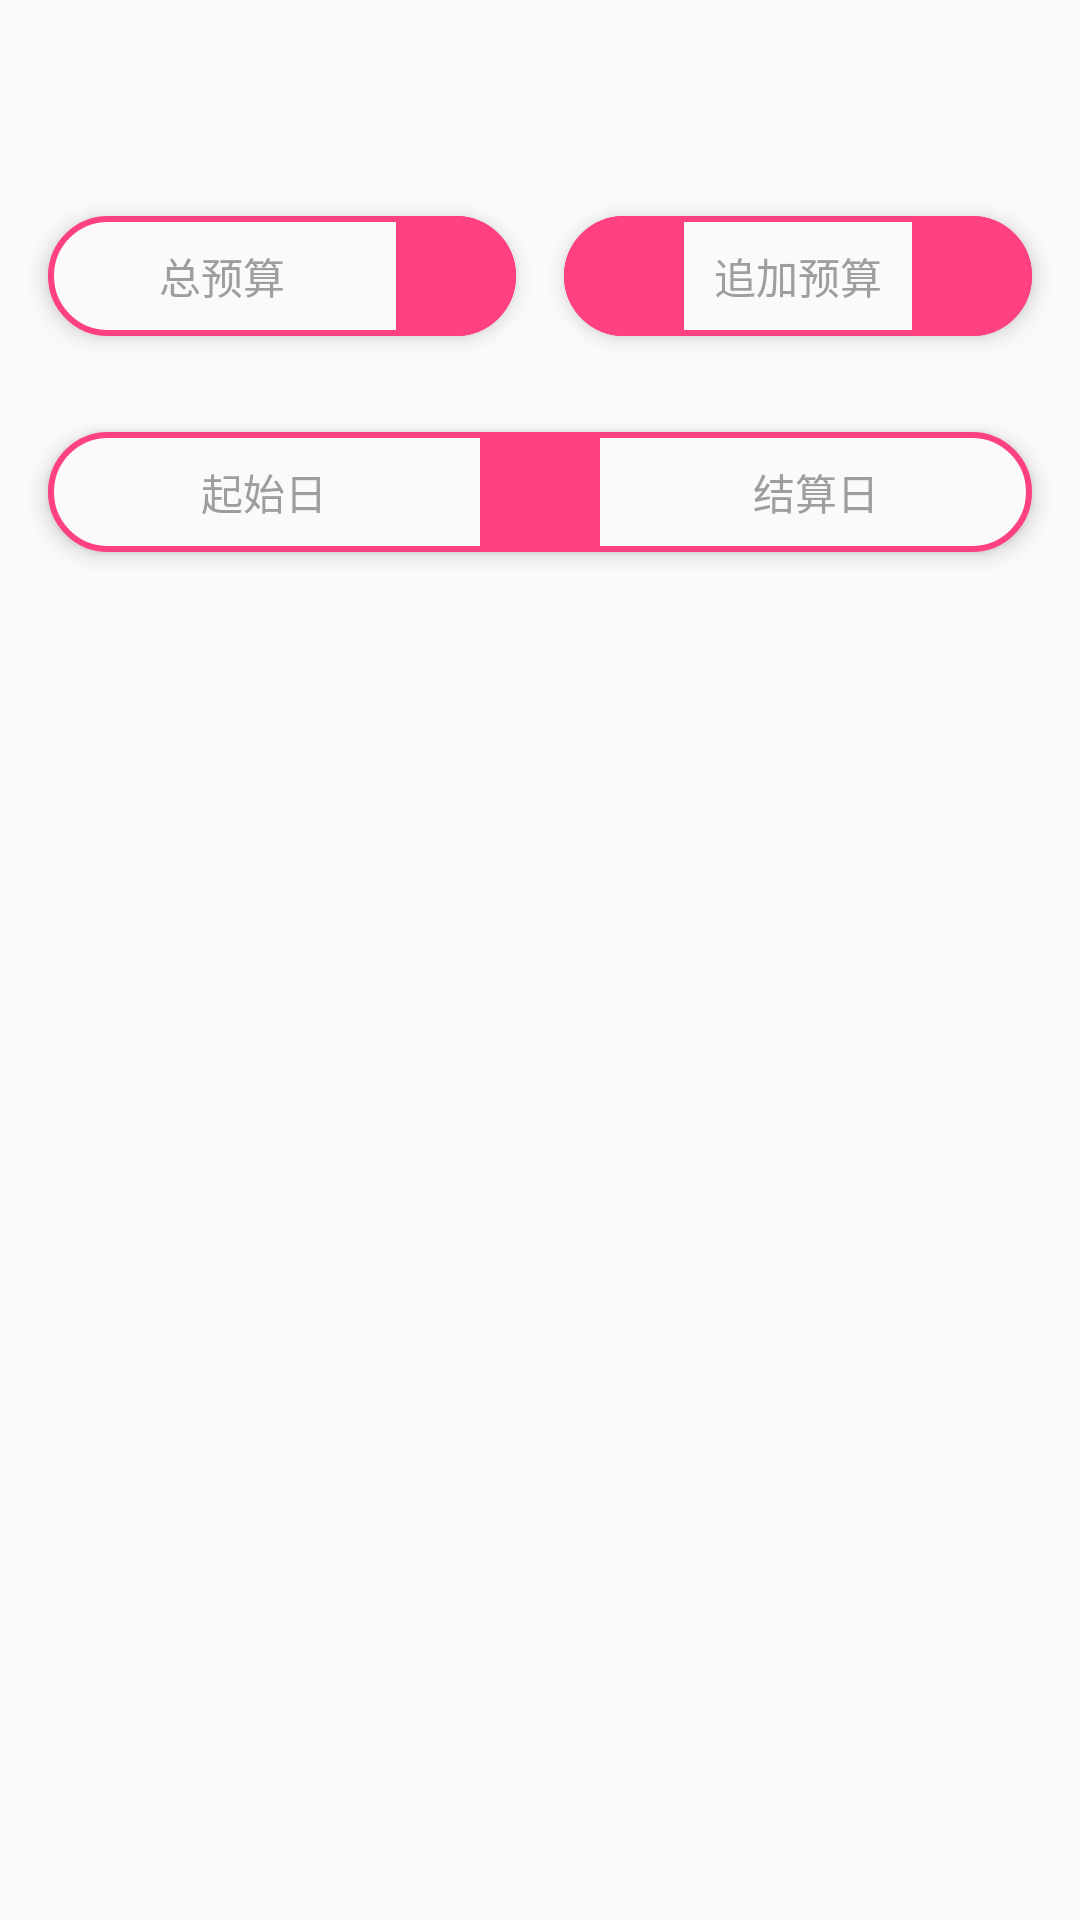

Write the Android layout XML for this screen, with the resource values it uses.
<!-- AndroidManifest.xml: application theme AppTheme -->
<!-- res/layout/header_target_detail.xml -->
<?xml version="1.0" encoding="utf-8"?>
<RelativeLayout xmlns:android="http://schemas.android.com/apk/res/android"
    xmlns:app="http://schemas.android.com/apk/res-auto"
    android:layout_width="match_parent"
    android:layout_height="wrap_content"
    android:background="@drawable/bitmap_woody"
    android:focusable="true"
    android:focusableInTouchMode="true"
    app:layout_collapseMode="parallax"
    app:layout_collapseParallaxMultiplier="0.7">

    <RelativeLayout
        android:layout_width="match_parent"
        android:layout_height="wrap_content"
        android:layout_marginStart="@dimen/dimen_16"
        android:layout_marginTop="@dimen/target_line_one_margin_top"
        android:layout_toStartOf="@+id/space_line_one_center"
        android:background="@drawable/shape_target_input"
        android:elevation="@dimen/target_input_elevation"
        android:outlineProvider="background">

        <EditText
            android:id="@+id/et_money"
            style="@style/tvMoneyTargetDetail"
            android:layout_width="match_parent"
            android:layout_height="@dimen/target_input_height"
            android:layout_toStartOf="@+id/iv_money_target_done"
            android:hint="@string/target_money" />

        <ImageView
            android:id="@+id/iv_money_target_done"
            android:layout_width="@dimen/target_input_height"
            android:layout_height="@dimen/target_input_height"
            android:layout_alignParentEnd="true"
            android:background="@drawable/shape_left_rect_right_corner"
            android:contentDescription="@null"
            android:padding="@dimen/target_iv_padding"
            android:src="@mipmap/ic_done_white_24dp" />

    </RelativeLayout>

    <Space
        android:id="@+id/space_line_one_center"
        android:layout_width="@dimen/dimen_16"
        android:layout_height="@dimen/target_input_height"
        android:layout_centerHorizontal="true"
        android:layout_marginTop="@dimen/target_line_one_margin_top" />

    <RelativeLayout
        android:layout_width="match_parent"
        android:layout_height="wrap_content"
        android:layout_marginEnd="@dimen/dimen_16"
        android:layout_marginTop="@dimen/target_line_one_margin_top"
        android:layout_toEndOf="@+id/space_line_one_center"
        android:background="@drawable/shape_target_input"
        android:elevation="@dimen/target_input_elevation"
        android:outlineProvider="background">

        <ImageView
            android:id="@+id/iv_money_append_remove"
            android:layout_width="@dimen/target_input_height"
            android:layout_height="@dimen/target_input_height"
            android:layout_alignParentStart="true"
            android:background="@drawable/shape_left_corner_right_rect"
            android:contentDescription="@null"
            android:padding="@dimen/target_iv_padding"
            android:src="@mipmap/ic_remove_white_24dp" />

        <EditText
            android:id="@+id/et_money_append"
            style="@style/tvMoneyTargetDetail"
            android:layout_width="match_parent"
            android:layout_height="@dimen/target_input_height"
            android:layout_toEndOf="@+id/iv_money_append_remove"
            android:layout_toStartOf="@+id/iv_money_append_add"
            android:hint="@string/target_money_append" />

        <ImageView
            android:id="@+id/iv_money_append_add"
            android:layout_width="@dimen/target_input_height"
            android:layout_height="@dimen/target_input_height"
            android:layout_alignParentEnd="true"
            android:background="@drawable/shape_left_rect_right_corner"
            android:contentDescription="@null"
            android:padding="@dimen/target_iv_padding"
            android:src="@mipmap/ic_add_white_24dp" />

    </RelativeLayout>

    <RelativeLayout
        android:id="@+id/rl_time"
        android:layout_width="match_parent"
        android:layout_height="wrap_content"
        android:layout_below="@+id/space_line_one_center"
        android:layout_marginBottom="@dimen/dimen_120"
        android:layout_marginEnd="@dimen/dimen_16"
        android:layout_marginStart="@dimen/dimen_16"
        android:layout_marginTop="@dimen/target_time_margin_top"
        android:background="@drawable/shape_target_input"
        android:elevation="@dimen/target_input_elevation"
        android:outlineProvider="background">

        <TextView
            android:id="@+id/tv_time_start"
            android:layout_width="match_parent"
            android:layout_height="@dimen/target_time_height"
            android:layout_toStartOf="@+id/iv_time_center"
            android:gravity="center"
            android:hint="@string/target_time_start"
            android:maxLines="1"
            android:textColor="@color/target_text"
            android:textColorHint="@color/target_text_hint"
            android:textSize="@dimen/target_time_tv_size" />

        <ImageView
            android:id="@+id/iv_time_center"
            android:layout_width="@dimen/target_time_iv_width"
            android:layout_height="@dimen/target_time_iv_width"
            android:layout_centerHorizontal="true"
            android:background="@color/target_btn_done"
            android:contentDescription="@null"
            android:padding="@dimen/target_time_iv_padding"
            android:src="@mipmap/ic_swap_horiz_white_24dp" />

        <TextView
            android:id="@+id/tv_time_end"
            android:layout_width="match_parent"
            android:layout_height="@dimen/target_time_height"
            android:layout_toEndOf="@+id/iv_time_center"
            android:gravity="center"
            android:hint="@string/target_time_end"
            android:maxLines="1"
            android:textColor="@color/target_text"
            android:textColorHint="@color/target_text_hint"
            android:textSize="@dimen/target_time_tv_size" />


    </RelativeLayout>

</RelativeLayout>
<!-- resources referenced by this layout -->
<resources>
  <color name="target_btn_done">#FF4081</color>
  <color name="target_text">#FF4081</color>
  <color name="target_text_hint">#9E9E9E</color>
  <dimen name="dimen_120">120dp</dimen>
  <dimen name="dimen_16">16dp</dimen>
  <dimen name="target_input_elevation">4dp</dimen>
  <dimen name="target_input_height">40dp</dimen>
  <dimen name="target_iv_padding">8dp</dimen>
  <dimen name="target_line_one_margin_top">72dp</dimen>
  <dimen name="target_time_height">40dp</dimen>
  <dimen name="target_time_iv_padding">8dp</dimen>
  <dimen name="target_time_iv_width">40dp</dimen>
  <dimen name="target_time_margin_top">32dp</dimen>
  <dimen name="target_time_tv_size">14sp</dimen>
  <!-- drawable shape_left_corner_right_rect (drawable) -->
  <?xml version="1.0" encoding="utf-8"?>
  <shape xmlns:android="http://schemas.android.com/apk/res/android"
      android:shape="rectangle"
      android:useLevel="true">
  
      <solid android:color="@color/target_btn_done" />
  
      <corners
          android:bottomLeftRadius="@dimen/dimen_120"
          android:topLeftRadius="@dimen/dimen_120" />
  
  </shape>
  <!-- drawable shape_left_rect_right_corner (drawable) -->
  <?xml version="1.0" encoding="utf-8"?>
  <shape xmlns:android="http://schemas.android.com/apk/res/android"
      android:shape="rectangle"
      android:useLevel="true">
  
      <solid android:color="@color/target_btn_done" />
  
      <corners
          android:bottomRightRadius="@dimen/dimen_120"
          android:topRightRadius="@dimen/dimen_120" />
  
  </shape>
  <!-- drawable shape_target_input (drawable) -->
  <?xml version="1.0" encoding="utf-8"?>
  <shape xmlns:android="http://schemas.android.com/apk/res/android"
      android:shape="rectangle"
      android:useLevel="true">
  
      <size android:height="@dimen/target_input_height" />
  
      <solid android:color="@color/target_input_inner" />
  
      <stroke
          android:width="@dimen/dimen_02"
          android:color="@color/target_input_stroke" />
  
      <corners android:radius="@dimen/dimen_120" />
  
  </shape>
  <string name="target_money">总预算</string>
  <string name="target_money_append">追加预算</string>
  <string name="target_time_end">结算日</string>
  <string name="target_time_start">起始日</string>
  <style name="tvMoneyTargetDetail">
          <item name="android:background">@null</item>
          <item name="android:gravity">center</item>
          <item name="android:maxLines">1</item>
          <item name="android:textColorHint">@color/target_text_hint</item>
          <item name="android:textSize">@dimen/target_text_money_size</item>
          <item name="android:textColor">@color/target_text</item>
          <item name="android:inputType">numberDecimal</item>
          <item name="android:maxLength">10</item>
      </style>
  <style name="AppTheme" parent="Theme.AppCompat.Light.DarkActionBar">
          
          <item name="colorPrimary">@color/colorPrimary</item>
          <item name="colorPrimaryDark">@color/colorPrimaryDark</item>
          <item name="colorAccent">@color/colorAccent</item>
          <item name="android:windowBackground">@color/colorWhiteLight</item>
  
      </style>
  <color name="target_input_inner">#FAFAFA</color>
  <dimen name="dimen_02">2dp</dimen>
  <color name="target_input_stroke">#FF4081</color>
  <dimen name="target_text_money_size">14sp</dimen>
  <color name="colorPrimary">#3F51B5</color>
  <color name="colorPrimaryDark">#303F9F</color>
  <color name="colorAccent">#FF4081</color>
  <color name="colorWhiteLight">#FAFAFA</color>
</resources>
